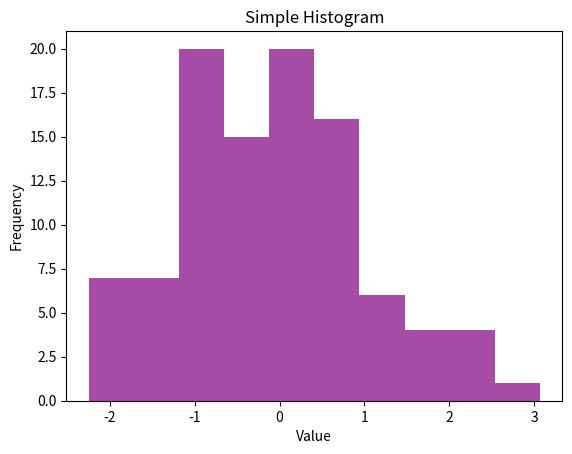

This chart was generated by the following Python code:
import matplotlib.pyplot as plt 
import numpy as np 


data = np.random.randn(100) 
plt.hist(data, bins=10, color='purple', alpha=0.7) 


plt.title('Simple Histogram') 
plt.xlabel('Value') 
plt.ylabel('Frequency') 
plt.show() 
